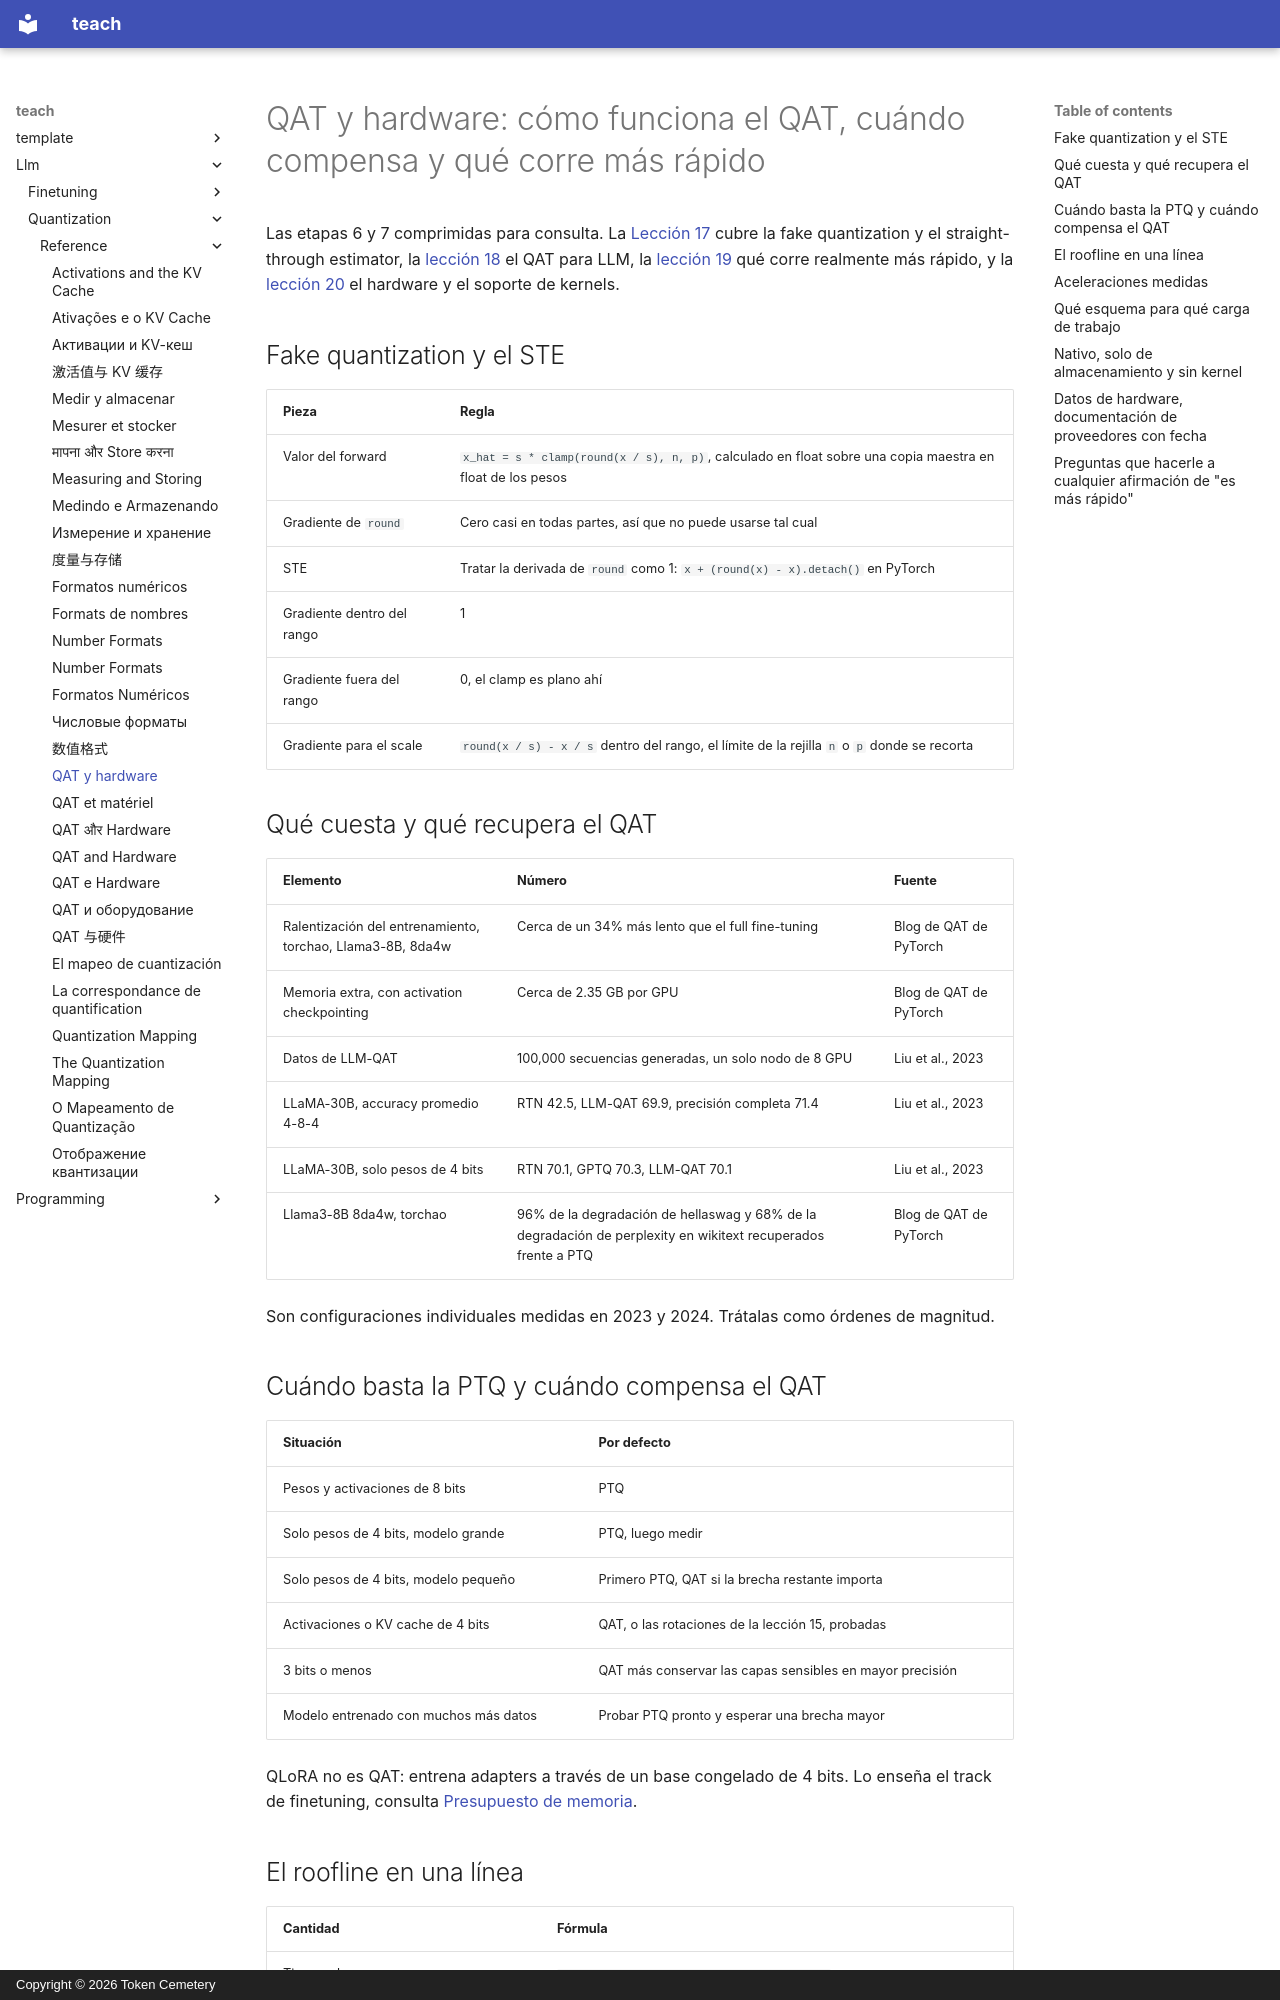

repository: TokenCemetery/teach · page: llm/quantization/reference/qat-and-hardware.es/index.html · generator: mkdocs · copyright: Copyright © 2026 Token Cemetery

---
title: "QAT y hardware"
description: "Cómo funciona el quantization-aware training y cuándo compensa, y qué hace que un esquema corra más rápido"
type: reference
---

# QAT y hardware: cómo funciona el QAT, cuándo compensa y qué corre más rápido

Las etapas 6 y 7 comprimidas para consulta. La [Lección 17](../lessons/0017-fake-quantization-and-the-ste.md) cubre la fake quantization y el straight-through estimator, la [lección 18](../lessons/0018-qat-for-llms.md) el QAT para LLM, la [lección 19](../lessons/0019-what-actually-runs-faster.md) qué corre realmente más rápido, y la [lección 20](../lessons/0020-hardware-and-kernel-support.md) el hardware y el soporte de kernels.

## Fake quantization y el STE

| Pieza | Regla |
|---|---|
| Valor del forward | `x_hat = s * clamp(round(x / s), n, p)`, calculado en float sobre una copia maestra en float de los pesos |
| Gradiente de `round` | Cero casi en todas partes, así que no puede usarse tal cual |
| STE | Tratar la derivada de `round` como 1: `x + (round(x) - x).detach()` en PyTorch |
| Gradiente dentro del rango | 1 |
| Gradiente fuera del rango | 0, el clamp es plano ahí |
| Gradiente para el scale | `round(x / s) - x / s` dentro del rango, el límite de la rejilla `n` o `p` donde se recorta |

## Qué cuesta y qué recupera el QAT

| Elemento | Número | Fuente |
|---|---|---|
| Ralentización del entrenamiento, torchao, Llama3-8B, 8da4w | Cerca de un 34% más lento que el full fine-tuning | Blog de QAT de PyTorch |
| Memoria extra, con activation checkpointing | Cerca de 2.35 GB por GPU | Blog de QAT de PyTorch |
| Datos de LLM-QAT | 100,000 secuencias generadas, un solo nodo de 8 GPU | Liu et al., 2023 |
| LLaMA-30B, accuracy promedio 4-8-4 | RTN 42.5, LLM-QAT 69.9, precisión completa 71.4 | Liu et al., 2023 |
| LLaMA-30B, solo pesos de 4 bits | RTN 70.1, GPTQ 70.3, LLM-QAT 70.1 | Liu et al., 2023 |
| Llama3-8B 8da4w, torchao | 96% de la degradación de hellaswag y 68% de la degradación de perplexity en wikitext recuperados frente a PTQ | Blog de QAT de PyTorch |

Son configuraciones individuales medidas en 2023 y 2024. Trátalas como órdenes de magnitud.
